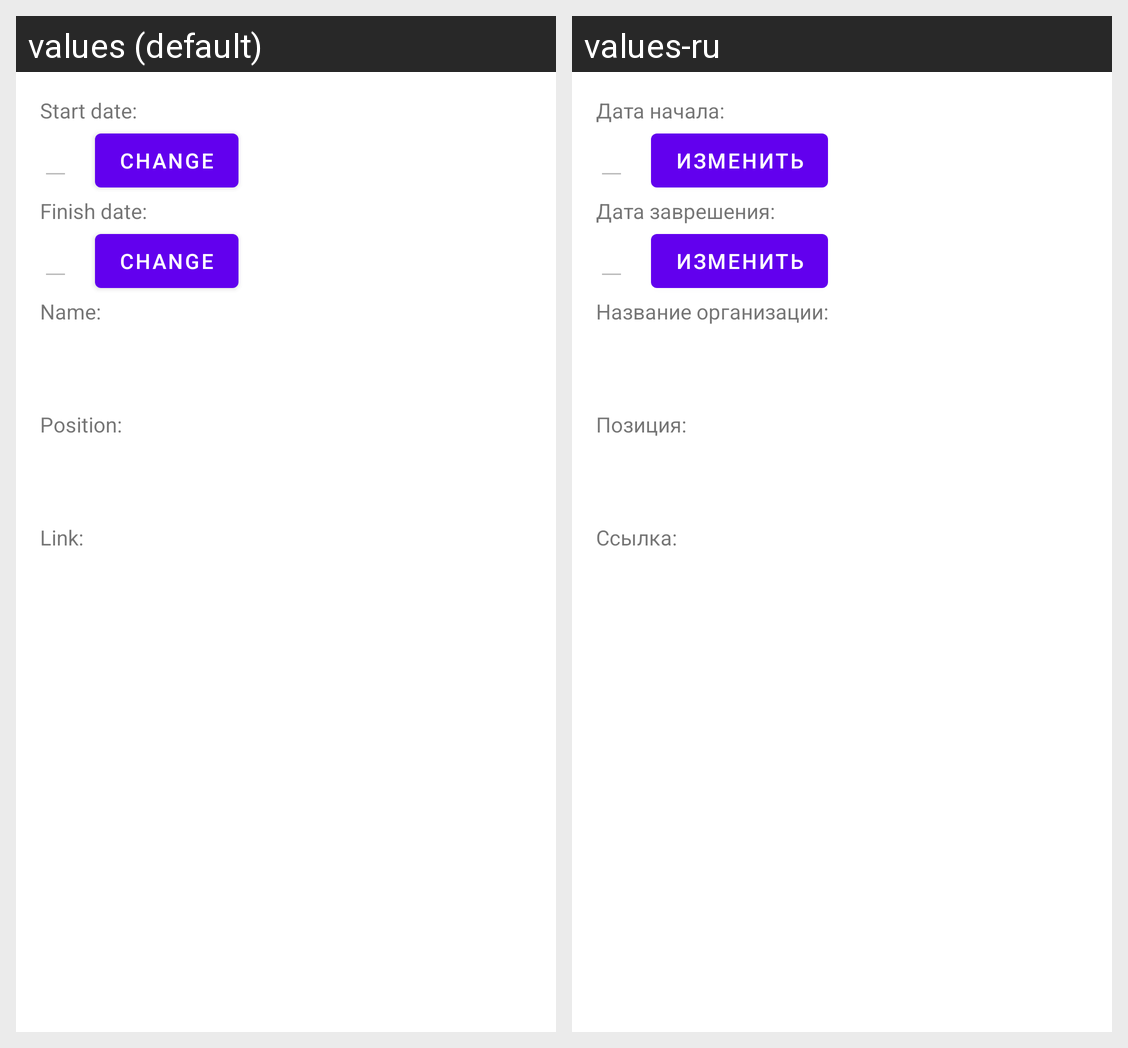

Strings drawn on this Android screen and how each of the app's shown locales translates them:
Android screen res/layout/fragment_new_job.xml rendered under 2 locales, left to right: values (default), values-ru. Device: Nexus 5 (rendered at 1080×1920; each locale shown at half size, 540×960, under a caption strip naming it); theme AppTheme.
Strings drawn on this screen, with the default value and each locale's value (text and hints the layout hard-codes, and strings that could not be matched under every locale, appear in the picture but are not listed):

new_job_start
  values: Start date:
  values-ru: Дата начала:

new_job_changeDate
  values: Change
  values-ru: Изменить

new_job_finish
  values: Finish date:
  values-ru: Дата заврешения:

new_job_name
  values: Name:
  values-ru: Название организации:

new_job_position
  values: Position:
  values-ru: Позиция:

new_post_link
  values: Link:
  values-ru: Ссылка:
